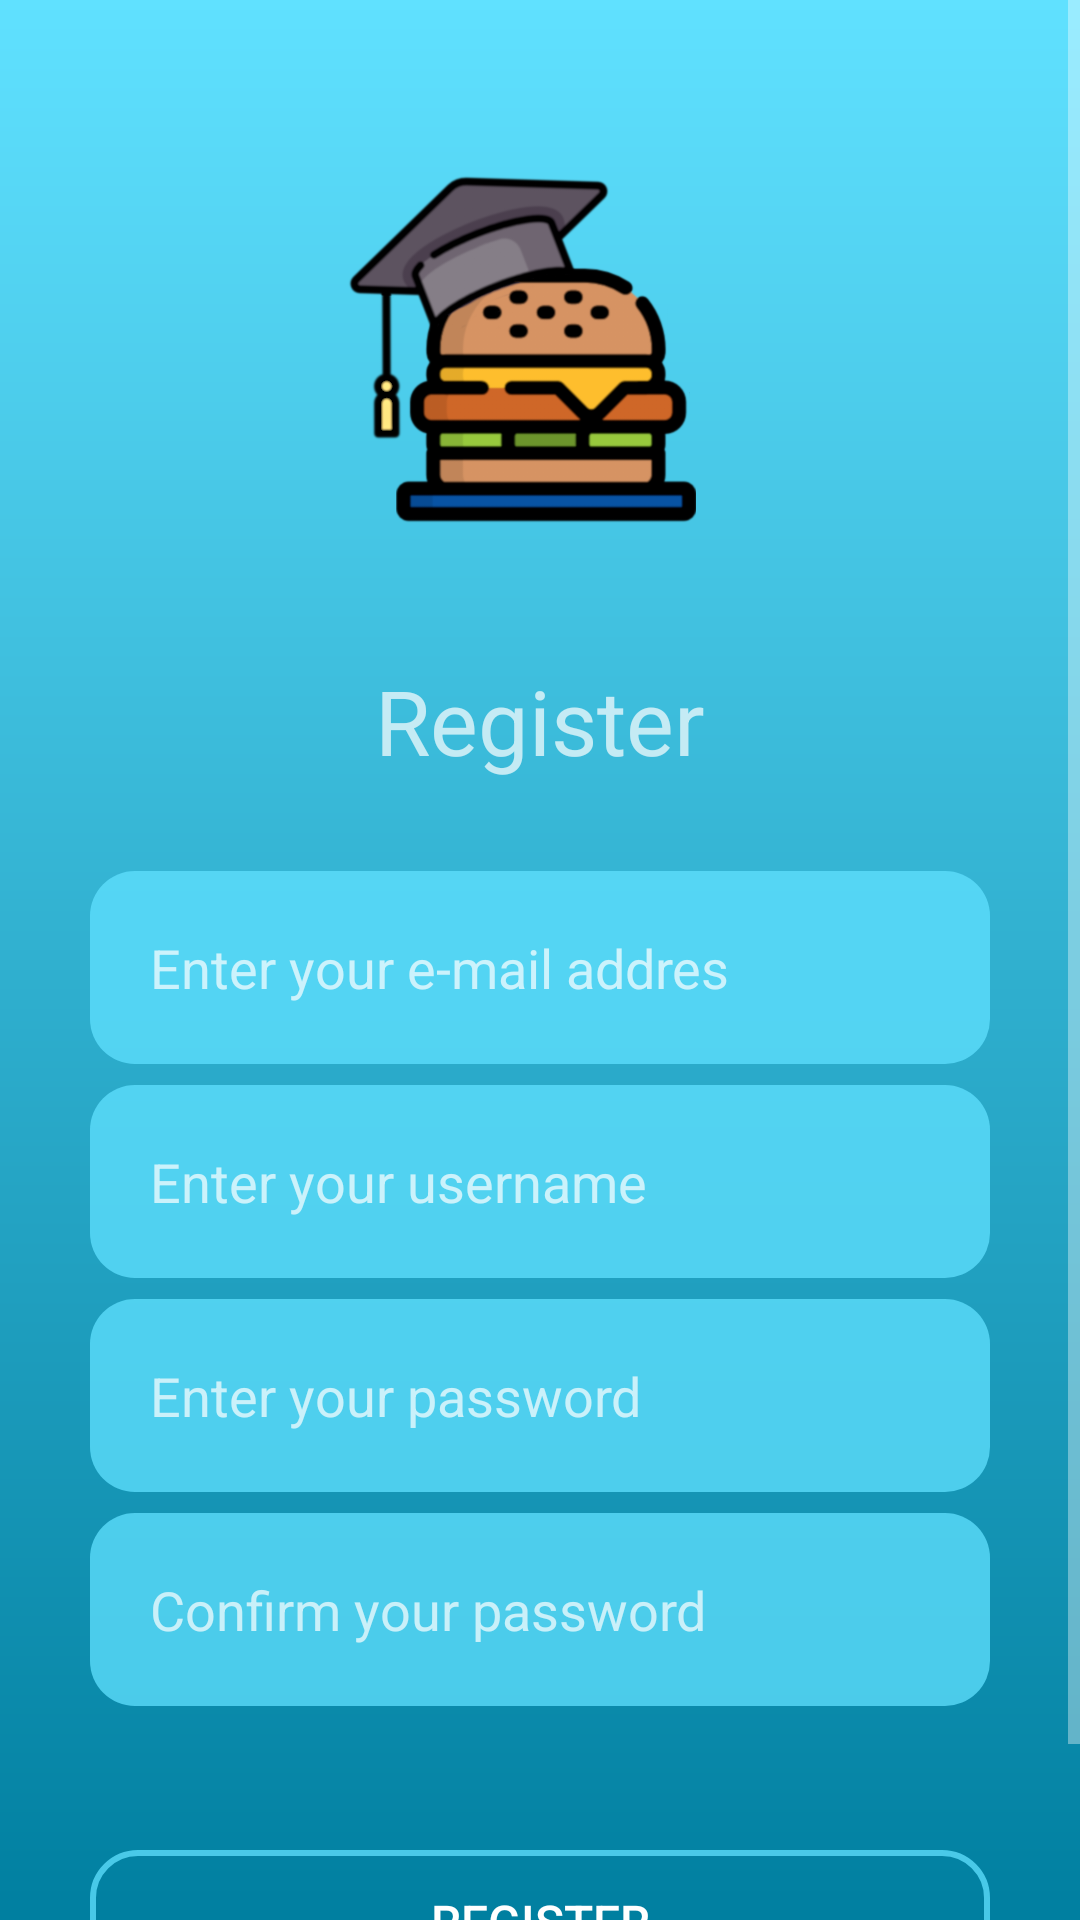

Write the Android layout XML for this screen, with the resource values it uses.
<!-- AndroidManifest.xml: activity theme AppThemeNoActionBar -->
<!-- res/layout/activity_register.xml -->
<?xml version="1.0" encoding="utf-8"?>
<LinearLayout xmlns:android="http://schemas.android.com/apk/res/android"
    xmlns:tools="http://schemas.android.com/tools"
    android:layout_width="match_parent"
    android:layout_height="match_parent"
    android:orientation="vertical"
    android:background="@drawable/bg_login"
    tools:context=".RegisterActivity">

    <ScrollView
        android:layout_width="match_parent"
        android:layout_height="match_parent">

        <LinearLayout
            android:layout_width="match_parent"
            android:layout_height="wrap_content"
            android:orientation="vertical" >

            <ImageView
                android:layout_width="200dp"
                android:layout_height="200dp"
                android:layout_gravity="center"
                android:layout_marginTop="20dp"
                android:src="@drawable/logo_600"/>

            <TextView
                android:id="@+id/textViewRegister"
                android:layout_width="match_parent"
                android:layout_height="wrap_content"
                android:layout_marginLeft="30dp"
                android:layout_marginTop="0dp"
                android:layout_marginRight="30dp"
                android:text="Register"
                android:textAlignment="center"
                android:textSize="30sp" />

            <EditText
                android:id="@+id/editTextRegisterEmail"
                android:layout_width="match_parent"
                android:layout_height="wrap_content"
                android:layout_marginLeft="30dp"
                android:layout_marginTop="30dp"
                android:layout_marginRight="30dp"
                android:hint="Enter your e-mail addres"
                android:background="@drawable/edit_text_background"

                android:inputType="textEmailAddress"
                android:padding="20dp"
                android:textSize="18sp" />

            <EditText
                android:id="@+id/editTextRegisterUsername"
                android:layout_width="match_parent"
                android:layout_height="wrap_content"
                android:layout_marginLeft="30dp"
                android:layout_marginRight="30dp"
                android:hint="Enter your username"
                android:inputType="textPersonName"
                android:background="@drawable/edit_text_background"
                android:layout_marginTop="7dp"
                android:padding="20dp"
                android:textSize="18sp" />

            <EditText
                android:id="@+id/editTextRegisterPassword"
                android:layout_width="match_parent"
                android:layout_height="wrap_content"
                android:layout_marginLeft="30dp"
                android:layout_marginRight="30dp"
                android:hint="Enter your password"
                android:background="@drawable/edit_text_background"
                android:layout_marginTop="7dp"
                android:inputType="textPassword"
                android:padding="20dp"
                android:textSize="18sp" />

            <EditText
                android:id="@+id/editTextRegisterConfirmPassword"
                android:layout_width="match_parent"
                android:layout_height="wrap_content"
                android:layout_marginLeft="30dp"
                android:layout_marginRight="30dp"
                android:hint="Confirm your password"
                android:background="@drawable/edit_text_background"
                android:layout_marginTop="7dp"
                android:inputType="textPassword"
                android:padding="20dp"
                android:textSize="18sp" />

            <ImageView
                android:id="@+id/imageViewPasswordMatch"
                android:layout_width="20dp"
                android:layout_height="17dp"
                android:layout_marginStart="8dp"
                android:layout_marginTop="8dp"
                android:layout_marginEnd="40dp"
                android:layout_marginBottom="8dp"
                android:layout_gravity="end"
                android:contentDescription="Password match"
                tools:srcCompat="@tools:sample/avatars" />

            <Button
                android:id="@+id/buttonRegister"
                android:layout_width="match_parent"
                android:layout_height="wrap_content"
                android:layout_marginLeft="30dp"
                android:layout_marginTop="15dp"
                android:layout_marginRight="30dp"
                android:text="Register"
                android:background="@drawable/button_background"
                android:layout_marginBottom="40dp"
                android:textSize="16sp" />


        </LinearLayout>
    </ScrollView>

</LinearLayout>
<!-- resources referenced by this layout -->
<resources>
  <!-- drawable bg_login (drawable) -->
  <?xml version="1.0" encoding="utf-8"?>
  <shape xmlns:android="http://schemas.android.com/apk/res/android">
  
      <gradient
  
          android:startColor="@color/background_blue_light"
          android:endColor="@color/background_blue_dark"
          android:angle="270" />
  
  </shape>
  <!-- drawable button_background (drawable) -->
  <?xml version="1.0" encoding="utf-8"?>
  <selector xmlns:android="http://schemas.android.com/apk/res/android">
  
      <item android:state_pressed="true">
          <shape>
              <stroke android:color="@color/background_blue_dark" android:width="2dp"/>
              <corners android:radius="15dp" />
          </shape>
      </item>
  
      <item>
          <shape>
              <stroke android:color="@color/details_light" android:width="2dp"/>
              <corners android:radius="15dp" />
          </shape>
      </item>
  
  </selector>
  <!-- drawable edit_text_background (drawable) -->
  <?xml version="1.0" encoding="utf-8"?>
  <shape xmlns:android="http://schemas.android.com/apk/res/android">
  
          <solid android:color="@color/details_light" />
          <corners android:radius="15dp" />
  
      </shape>
  <!-- drawable logo_600: png bitmap (drawable, 150710 bytes) -->
  <style name="AppThemeNoActionBar" parent="Theme.AppCompat.NoActionBar">
          
          <item name="colorPrimary">@color/background_blue_light</item>
          <item name="colorPrimaryDark">@color/background_blue_dark</item>
          <item name="colorAccent">@color/colorAccent</item>
      </style>
  <color name="background_blue_light">#60e1ff</color>
  <color name="background_blue_dark">#007fa0</color>
  <color name="details_light">#C160e1ff</color>
  <color name="colorAccent">#29b6f6</color>
</resources>
